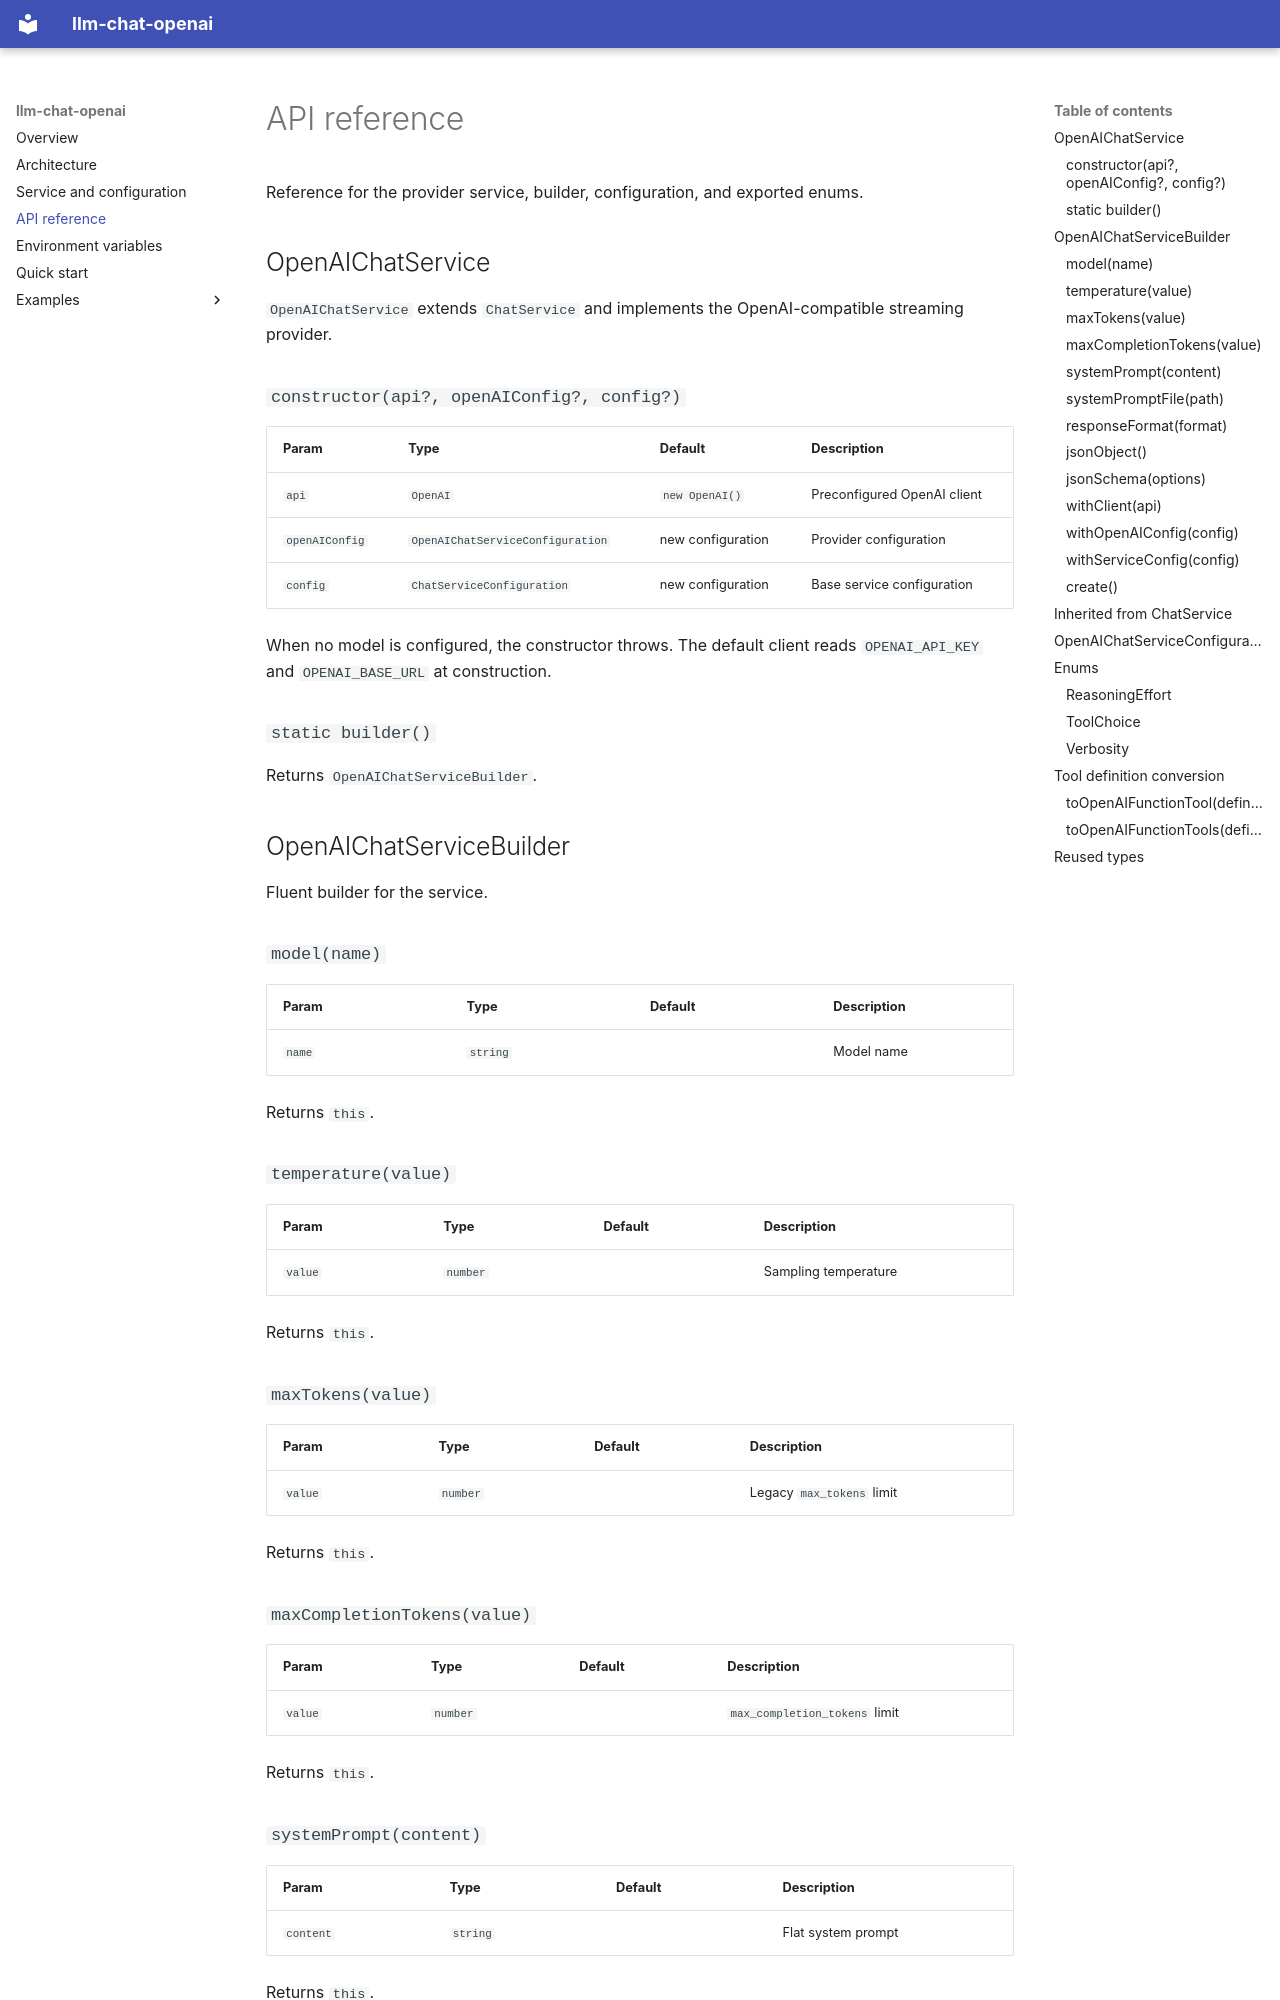

repository: johanneslatzel/llm-chat-openai · page: api-reference/index.html · generator: mkdocs

# API reference

Reference for the provider service, builder, configuration, and exported enums.

## OpenAIChatService

`OpenAIChatService` extends `ChatService` and implements the OpenAI-compatible streaming provider.

### `constructor(api?, openAIConfig?, config?)`

| Param          | Type                             | Default           | Description                 |
| -------------- | -------------------------------- | ----------------- | --------------------------- |
| `api`          | `OpenAI`                         | `new OpenAI()`    | Preconfigured OpenAI client |
| `openAIConfig` | `OpenAIChatServiceConfiguration` | new configuration | Provider configuration      |
| `config`       | `ChatServiceConfiguration`       | new configuration | Base service configuration  |

When no model is configured, the constructor throws. The default client reads
`OPENAI_API_KEY` and `OPENAI_BASE_URL` at construction.

### `static builder()`

Returns `OpenAIChatServiceBuilder`.

## OpenAIChatServiceBuilder

Fluent builder for the service.

### `model(name)`

| Param  | Type     | Default | Description |
| ------ | -------- | ------- | ----------- |
| `name` | `string` |         | Model name  |

Returns `this`.

### `temperature(value)`

| Param   | Type     | Default | Description          |
| ------- | -------- | ------- | -------------------- |
| `value` | `number` |         | Sampling temperature |

Returns `this`.

### `maxTokens(value)`

| Param   | Type     | Default | Description               |
| ------- | -------- | ------- | ------------------------- |
| `value` | `number` |         | Legacy `max_tokens` limit |

Returns `this`.

### `maxCompletionTokens(value)`

| Param   | Type     | Default | Description                   |
| ------- | -------- | ------- | ----------------------------- |
| `value` | `number` |         | `max_completion_tokens` limit |

Returns `this`.

### `systemPrompt(content)`

| Param     | Type     | Default | Description        |
| --------- | -------- | ------- | ------------------ |
| `content` | `string` |         | Flat system prompt |

Returns `this`.

### `systemPromptFile(path)`

| Param  | Type     | Default | Description             |
| ------ | -------- | ------- | ----------------------- |
| `path` | `string` |         | System prompt file path |

Returns `this`.
